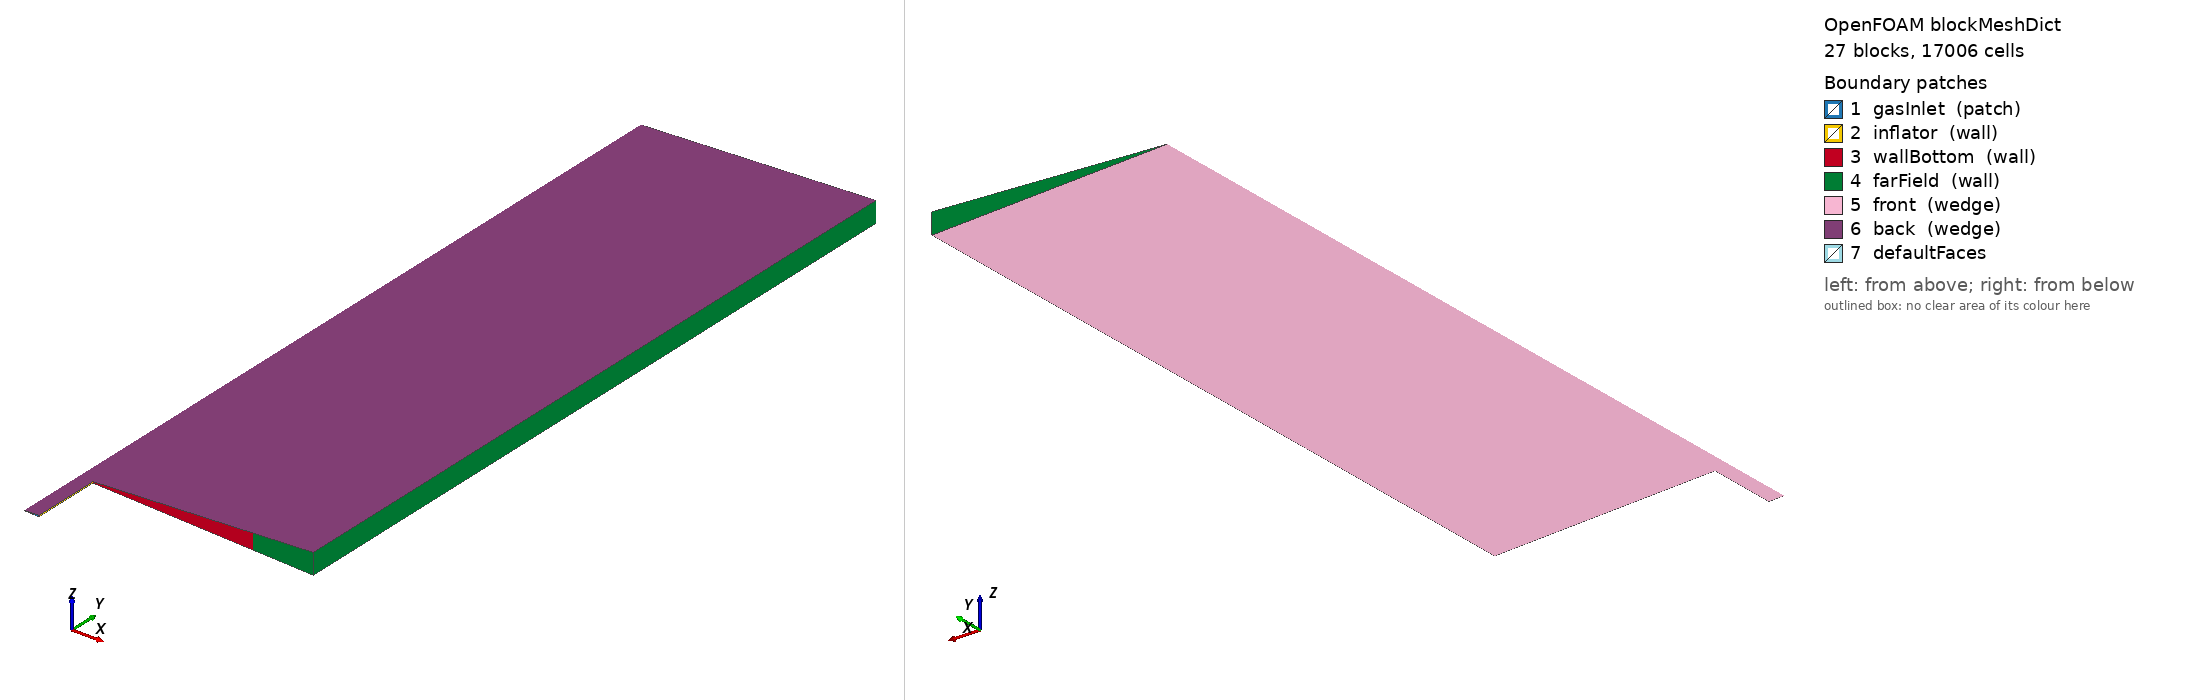

OpenFOAM case: the mesh blockMesh builds from blockMeshDict, 27 block(s), 17006 cells. Boundary patches (legend numbers): 1 gasInlet (patch), 2 inflator (wall), 3 wallBottom (wall), 4 farField (wall), 5 front (wedge), 6 back (wedge), 7 defaultFaces. Left view from above one corner, right view from below the opposite corner. Boundary conditions: 0 field file(s) under 0/; 0 of 7 drawn patches have an entry in a shipped field file.

=== system/blockMeshDict ===
FoamFile
{
    version     2.0;
    format      ascii;
    class       dictionary;
    location    "system";
    object      blockMeshDict;
}

scale           1e-3;

vertices
(
    (0 -75 0)
    (5.49476522 -75 -0.239906631)
    (5.49476522 -5 -0.239906631)
    (0 -5 0)
    (5.49476522 -75 0.239906631)
    (5.49476522 -5 0.239906631)
    (14.9857233 -75 -0.65429081)
    (14.9857233 -5 -0.65429081)
    (14.9857233 -75 0.65429081)
    (14.9857233 -5 0.65429081)
    (5.49476522 0 -0.239906631)
    (0 0 0)
    (5.49476522 0 0.239906631)
    (14.9857233 0 -0.65429081)
    (14.9857233 0 0.65429081)
    (169.838198 -5 -7.41529585)
    (169.838198 0 -7.41529585)
    (169.838198 -5 7.41529585)
    (169.838198 0 7.41529585)
    (174.833439 -5 -7.63339279)
    (174.833439 0 -7.63339279)
    (174.833439 -5 7.63339279)
    (174.833439 0 7.63339279)
    (5.49476522 60 -0.239906631)
    (0 60 0)
    (5.49476522 60 0.239906631)
    (5.49476522 660 -0.239906631)
    (0 660 0)
    (5.49476522 660 0.239906631)
    (14.9857233 60 -0.65429081)
    (14.9857233 60 0.65429081)
    (14.9857233 660 -0.65429081)
    (14.9857233 660 0.65429081)
    (169.838198 60 -7.41529585)
    (169.838198 60 7.41529585)
    (169.838198 660 -7.41529585)
    (169.838198 660 7.41529585)
    (174.833439 60 -7.63339279)
    (174.833439 60 7.63339279)
    (174.833439 660 -7.63339279)
    (174.833439 660 7.63339279)
    (5.49476522 665 -0.239906631)
    (0 665 0)
    (5.49476522 665 0.239906631)
    (5.49476522 725 -0.239906631)
    (0 725 0)
    (5.49476522 725 0.239906631)
    (14.9857233 665 -0.65429081)
    (14.9857233 665 0.65429081)
    (14.9857233 725 -0.65429081)
    (14.9857233 725 0.65429081)
    (169.838198 665 -7.41529585)
    (169.838198 665 7.41529585)
    (169.838198 725 -7.41529585)
    (169.838198 725 7.41529585)
    (174.833439 665 -7.63339279)
    (174.833439 665 7.63339279)
    (174.833439 725 -7.63339279)
    (174.833439 725 7.63339279)
    (234.776332 -5 -10.250556)
    (234.776332 0 -10.250556)
    (234.776332 -5 10.250556)
    (234.776332 0 10.250556)
    (234.776332 60 -10.250556)
    (234.776332 60 10.250556)
    (234.776332 660 -10.250556)
    (234.776332 660 10.250556)
    (234.776332 665 -10.250556)
    (234.776332 665 10.250556)
    (234.776332 725 -10.250556)
    (234.776332 725 10.250556)
);

blocks
(
    hex (0 1 2 3 0 4 5 3) gas (10 50 1) simpleGrading (1 1 1)
    hex (1 6 7 2 4 8 9 5) gas (10 50 1) simpleGrading (1 1 1)
    hex (3 2 10 11 3 5 12 11) gas (10 10 1) simpleGrading (1 1 1)
    hex (2 7 13 10 5 9 14 12) wall (10 10 1) simpleGrading (1 1 1)
    hex (7 15 16 13 9 17 18 14) wall (60 10 1) simpleGrading (1 1 1)
    hex (15 19 20 16 17 21 22 18) wall (6 10 1) simpleGrading (1 1 1)
    hex (11 10 23 24 11 12 25 24) gas (10 40 1) simpleGrading (1 1 1)
    hex (24 23 26 27 24 25 28 27) gas (10 80 1) simpleGrading (1 6 1)
    hex (10 13 29 23 12 14 30 25) gas (10 40 1) simpleGrading (1 1 1)
    hex (23 29 31 26 25 30 32 28) gas (10 80 1) simpleGrading (1 6 1)
    hex (13 16 33 29 14 18 34 30) gas (60 40 1) simpleGrading (1 1 1)
    hex (29 33 35 31 30 34 36 32) gas (60 80 1) simpleGrading (1 6 1)
    hex (16 20 37 33 18 22 38 34) wall (6 40 1) simpleGrading (1 1 1)
    hex (33 37 39 35 34 38 40 36) wall (6 80 1) simpleGrading (1 6 1)
    hex (27 26 41 42 27 28 43 42) wall (10 6 1) simpleGrading (1 1 1)
    hex (42 41 44 45 42 43 46 45) outside (10 15 1) simpleGrading (1 4 1)
    hex (26 31 47 41 28 32 48 43) wall (10 6 1) simpleGrading (1 1 1)
    hex (41 47 49 44 43 48 50 46) outside (10 15 1) simpleGrading (1 4 1)
    hex (31 35 51 47 32 36 52 48) wall (60 6 1) simpleGrading (1 1 1)
    hex (47 51 53 49 48 52 54 50) outside (60 15 1) simpleGrading (1 4 1)
    hex (35 39 55 51 36 40 56 52) wall (6 6 1) simpleGrading (1 1 1)
    hex (51 55 57 53 52 56 58 54) outside (6 15 1) simpleGrading (1 4 1)
    hex (19 59 60 20 21 61 62 22) outside (20 10 1) simpleGrading (4 1 1)
    hex (20 60 63 37 22 62 64 38) outside (20 40 1) simpleGrading (4 1 1)
    hex (37 63 65 39 38 64 66 40) outside (20 80 1) simpleGrading (4 6 1)
    hex (39 65 67 55 40 66 68 56) outside (20 6 1) simpleGrading (4 1 1)
    hex (55 67 69 57 56 68 70 58) outside (20 15 1) simpleGrading (4 4 1)
);

edges
(
);

boundary
(
    gasInlet
    {
        type            patch;
        faces
        (
            (0 0 4 1)
            (1 4 8 6)
        );
    }
    inflator
    {
        type            wall;
        faces
        (
            (6 8 9 7)
        );
    }
    wallBottom
    {
        type            wall;
        faces
        (
            (7 9 17 15)
            (15 17 21 19)
        );
    }
    farField
    {
        type            wall;
        faces
        (
            (59 61 62 60)
            (60 62 64 63)
            (63 64 66 65)
            (65 66 68 67)
            (67 68 70 69)
            (45 44 46 45)
            (44 49 50 46)
            (49 53 54 50)
            (53 57 58 54)
            (57 69 70 58)
            (19 21 61 59)
        );
    }
    front
    {
        type            wedge;
        faces
        (
            (0 1 2 3)
            (1 6 7 2)
            (3 2 10 11)
            (2 7 13 10)
            (7 15 16 13)
            (15 19 20 16)
            (11 10 23 24)
            (24 23 26 27)
            (10 13 29 23)
            (23 29 31 26)
            (13 16 33 29)
            (29 33 35 31)
            (16 20 37 33)
            (33 37 39 35)
            (27 26 41 42)
            (42 41 44 45)
            (26 31 47 41)
            (41 47 49 44)
            (31 35 51 47)
            (47 51 53 49)
            (35 39 55 51)
            (51 55 57 53)
            (19 59 60 20)
            (20 60 63 37)
            (37 63 65 39)
            (39 65 67 55)
            (55 67 69 57)
        );
    }
    back
    {
        type            wedge;
        faces
        (
            (0 3 5 4)
            (4 5 9 8)
            (3 11 12 5)
            (5 12 14 9)
            (9 14 18 17)
            (17 18 22 21)
            (11 24 25 12)
            (24 27 28 25)
            (12 25 30 14)
            (25 28 32 30)
            (14 30 34 18)
            (30 32 36 34)
            (18 34 38 22)
            (34 36 40 38)
            (27 42 43 28)
            (42 45 46 43)
            (28 43 48 32)
            (43 46 50 48)
            (32 48 52 36)
            (48 50 54 52)
            (36 52 56 40)
            (52 54 58 56)
            (21 22 62 61)
            (22 38 64 62)
            (38 40 66 64)
            (40 56 68 66)
            (56 58 70 68)
        );
    }
);


=== system/controlDict ===
/*--------------------------------*- C++ -*----------------------------------*\
| =========                 |                                                 |
| \\      /  F ield         | OpenFOAM: The Open Source CFD Toolbox           |
|  \\    /   O peration     | Version:  2512                                  |
|   \\  /    A nd           | Website:  www.openfoam.com                      |
|    \\/     M anipulation  |                                                 |
\*---------------------------------------------------------------------------*/
// * * * * * * * * * * * * * * * * * * * * * * * * * * * * * * * * * * * * * //
FoamFile
{
    version         2;
    format          ascii;
    class           dictionary;
    location        "system";
    object          controlDict;
}

application     chtMultiRegionFoam;

startFrom       latestTime;

startTime       0;

stopAt          endTime;

endTime         0.05;

deltaT          1e-08;

writeControl    adjustable;

writeInterval   0.0005;

purgeWrite      0;

writeFormat     binary;

writePrecision  8;

timeFormat      general;

timePrecision   6;

runTimeModifiable true;

adjustTimeStep  yes;

maxCo           0.5;

maxDi           10;

maxDeltaT       1e-05;

functions
{
    tankAvg
    {
        type            volFieldValue;
        libs            ( fieldFunctionObjects );
        region          gas;
        regionType      cellZone;
        name            tank;
        operation       volAverage;
        fields          ( p T CO2 );
        writeFields     false;
        writeControl    timeStep;
        writeInterval   20;
    }
    chamberAvg
    {
        type            volFieldValue;
        libs            ( fieldFunctionObjects );
        region          gas;
        regionType      cellZone;
        name            chamber;
        operation       volAverage;
        fields          ( p T );
        writeFields     false;
        writeControl    timeStep;
        writeInterval   20;
    }
    wallAvg
    {
        type            volFieldValue;
        libs            ( fieldFunctionObjects );
        region          wall;
        regionType      all;
        operation       volAverage;
        fields          ( T );
        writeFields     false;
        writeControl    timeStep;
        writeInterval   20;
    }
    heatToWall
    {
        type            wallHeatFlux;
        libs            ( fieldFunctionObjects );
        region          gas;
        patches         ( gas_to_wall );
        writeControl    writeTime;
    }
    innerWallT
    {
        type            surfaceFieldValue;
        libs            ( fieldFunctionObjects );
        region          gas;
        regionType      patch;
        name            gas_to_wall;
        operation       areaAverage;
        fields          ( T );
        writeFields     false;
        writeControl    timeStep;
        writeInterval   20;
    }
    MachNo
    {
        type            MachNo;
        libs            ( fieldFunctionObjects );
        region          gas;
        executeControl  writeTime;
        writeControl    writeTime;
    }
}


// ************************************************************************* //
